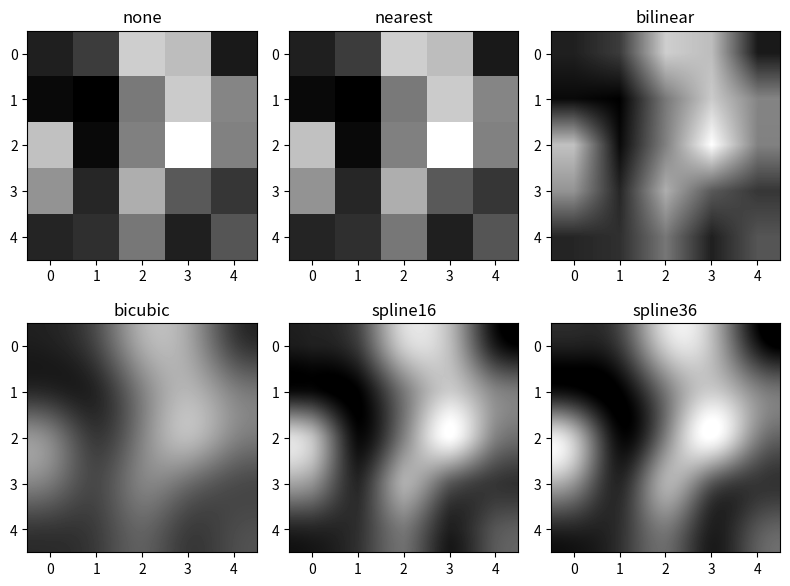

This figure's Python source:
import matplotlib.pyplot as plt
import numpy as np

methods = ['none', 'nearest', 'bilinear', 'bicubic', 'spline16', 'spline36']
grid = np.random.rand(5, 5)

fig, axs = plt.subplots(nrows=2, ncols=3, figsize=(8, 6))

for ax, method in zip(axs.flat, methods):  ## .flat으로 2행 3열을 한 줄로 만들어줌
    ax.imshow(grid, interpolation=method, cmap='gray')
    ax.set_title(method)
plt.tight_layout(), plt.show()
